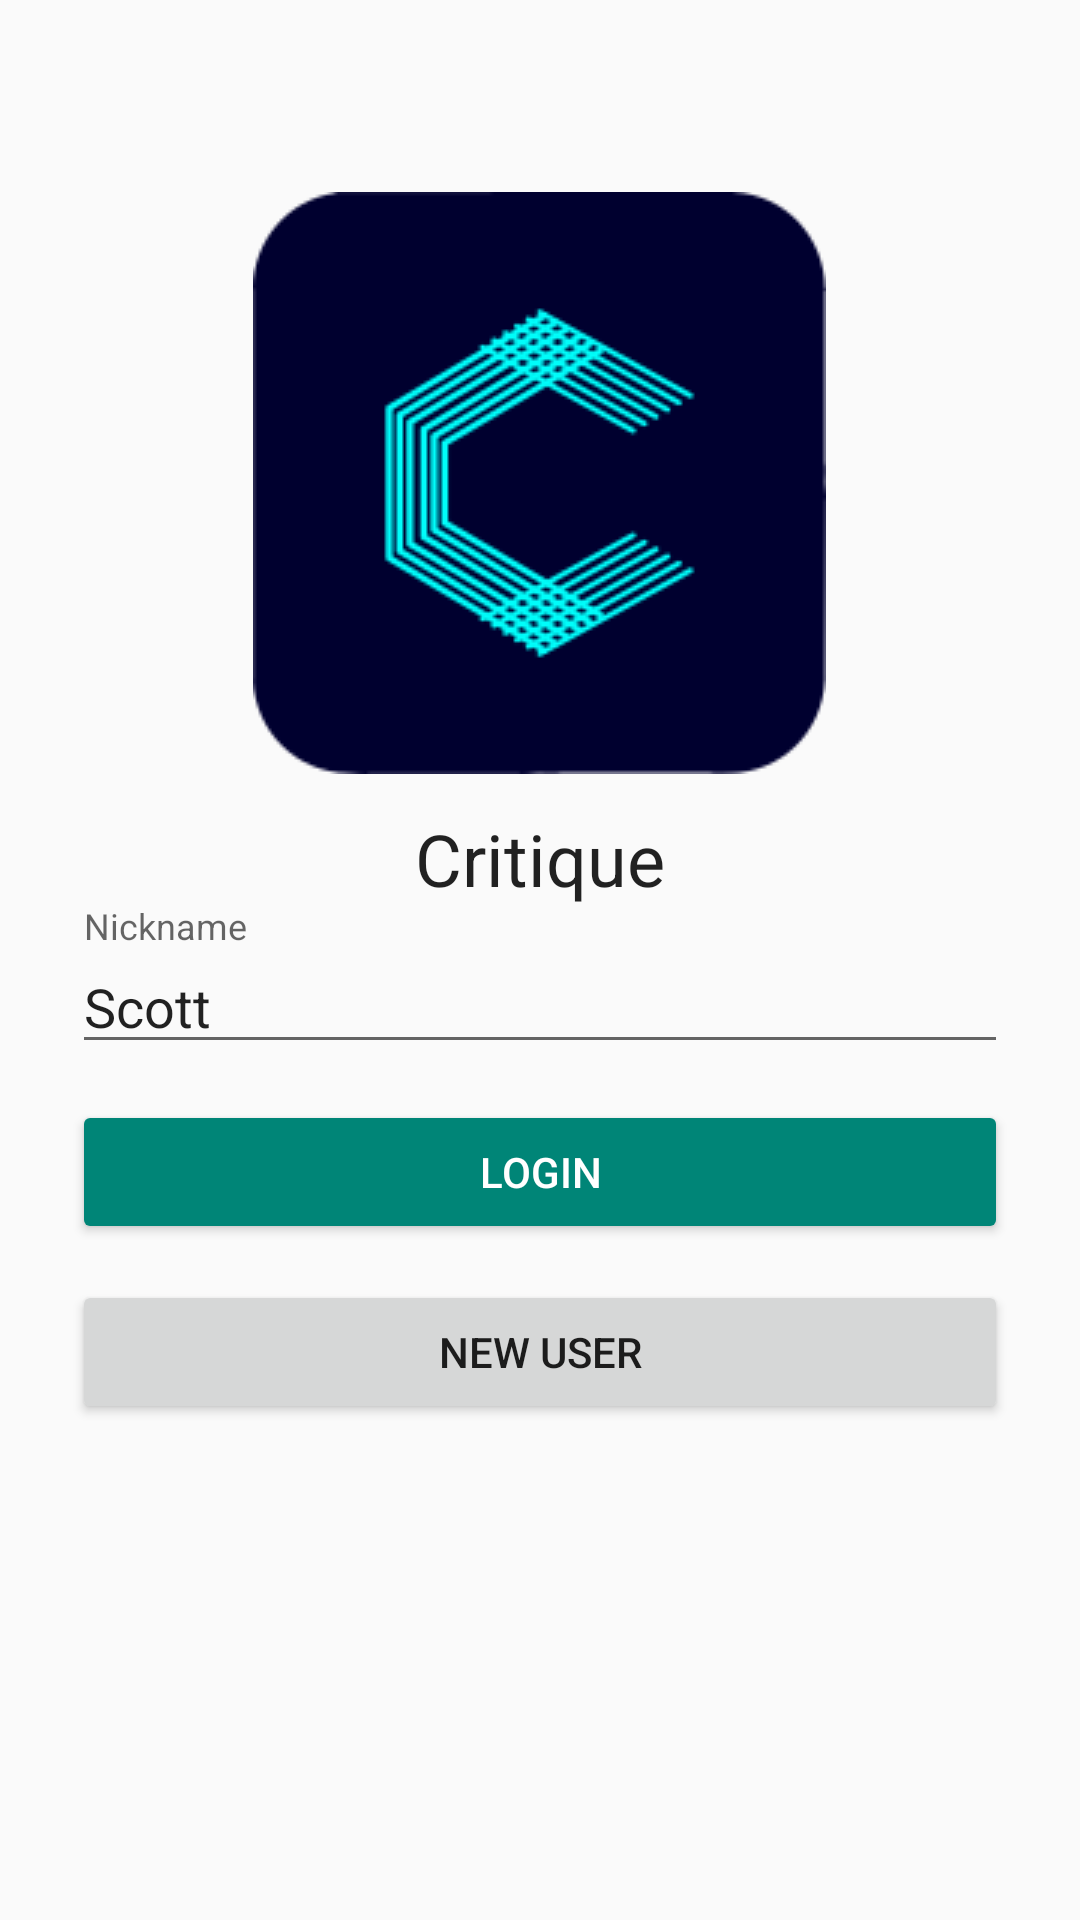

Here is an Android app screen rendered from its layout file. Give the layout XML and the strings, colors and styles it references.
<!-- AndroidManifest.xml: application theme AppTheme -->
<!-- res/layout/activity_login.xml -->
<?xml version="1.0" encoding="utf-8"?>
<android.support.constraint.ConstraintLayout xmlns:android="http://schemas.android.com/apk/res/android"
    xmlns:app="http://schemas.android.com/apk/res-auto"
    xmlns:tools="http://schemas.android.com/tools"
    android:layout_width="match_parent"
    android:layout_height="match_parent"
    android:orientation="vertical"
    tools:context=".LoginActivity">

    <LinearLayout
        android:id="@+id/logo"
        android:layout_width="match_parent"
        android:layout_height="wrap_content"
        android:gravity="center"
        android:paddingBottom="12dp"
        android:paddingTop="64dp">

        <ImageView
            android:layout_width="wrap_content"
            android:layout_height="wrap_content"
            android:src="@drawable/icon_main" />
    </LinearLayout>


    <TextView
        android:id="@+id/logo_name"
        android:layout_width="match_parent"
        android:layout_height="wrap_content"
        android:layout_centerInParent="true"
        android:layout_gravity="center"
        android:gravity="center"
        android:text="Critique"
        style="@style/Base.TextAppearance.AppCompat.Headline"
        app:layout_constraintTop_toBottomOf="@id/logo" />

    <LinearLayout
        android:layout_width="match_parent"
        android:layout_height="wrap_content"
        android:layout_alignParentBottom="true"
        android:layout_centerHorizontal="true"
        android:layout_gravity="center"
        android:layout_marginBottom="50dp"
        android:orientation="vertical"
        android:paddingEnd="24dp"
        android:paddingStart="24dp"
        app:layout_constraintTop_toBottomOf="@id/logo_name">

        <android.support.design.widget.TextInputLayout
            android:layout_width="match_parent"
            android:layout_height="wrap_content">

            <EditText
                android:id="@+id/nickname"
                android:layout_width="match_parent"
                android:layout_height="wrap_content"
                android:maxLines="1"
                android:inputType="text"
                android:text="Scott"
                android:hint="Nickname" />
        </android.support.design.widget.TextInputLayout>

        <Button
            style="@style/Widget.AppCompat.Button.Colored"
            android:layout_width="match_parent"
            android:layout_height="wrap_content"
            android:layout_marginTop="12dp"
            android:gravity="center"
            android:onClick="onLogin"
            android:text="Login" />

        <Button
            style="@style/Widget.AppCompat.Button"
            android:layout_width="match_parent"
            android:layout_height="wrap_content"
            android:layout_marginTop="12dp"
            android:gravity="center"
            android:onClick="onNewUser"
            android:text="New User" />

    </LinearLayout>

</android.support.constraint.ConstraintLayout>
<!-- resources referenced by this layout -->
<resources>
  <!-- drawable icon_main: png bitmap (drawable, 10877 bytes) -->
  <style name="AppTheme" parent="Theme.AppCompat.Light">
          <item name="windowActionBar">false</item>
          <item name="windowNoTitle">true</item>
      </style>
</resources>
